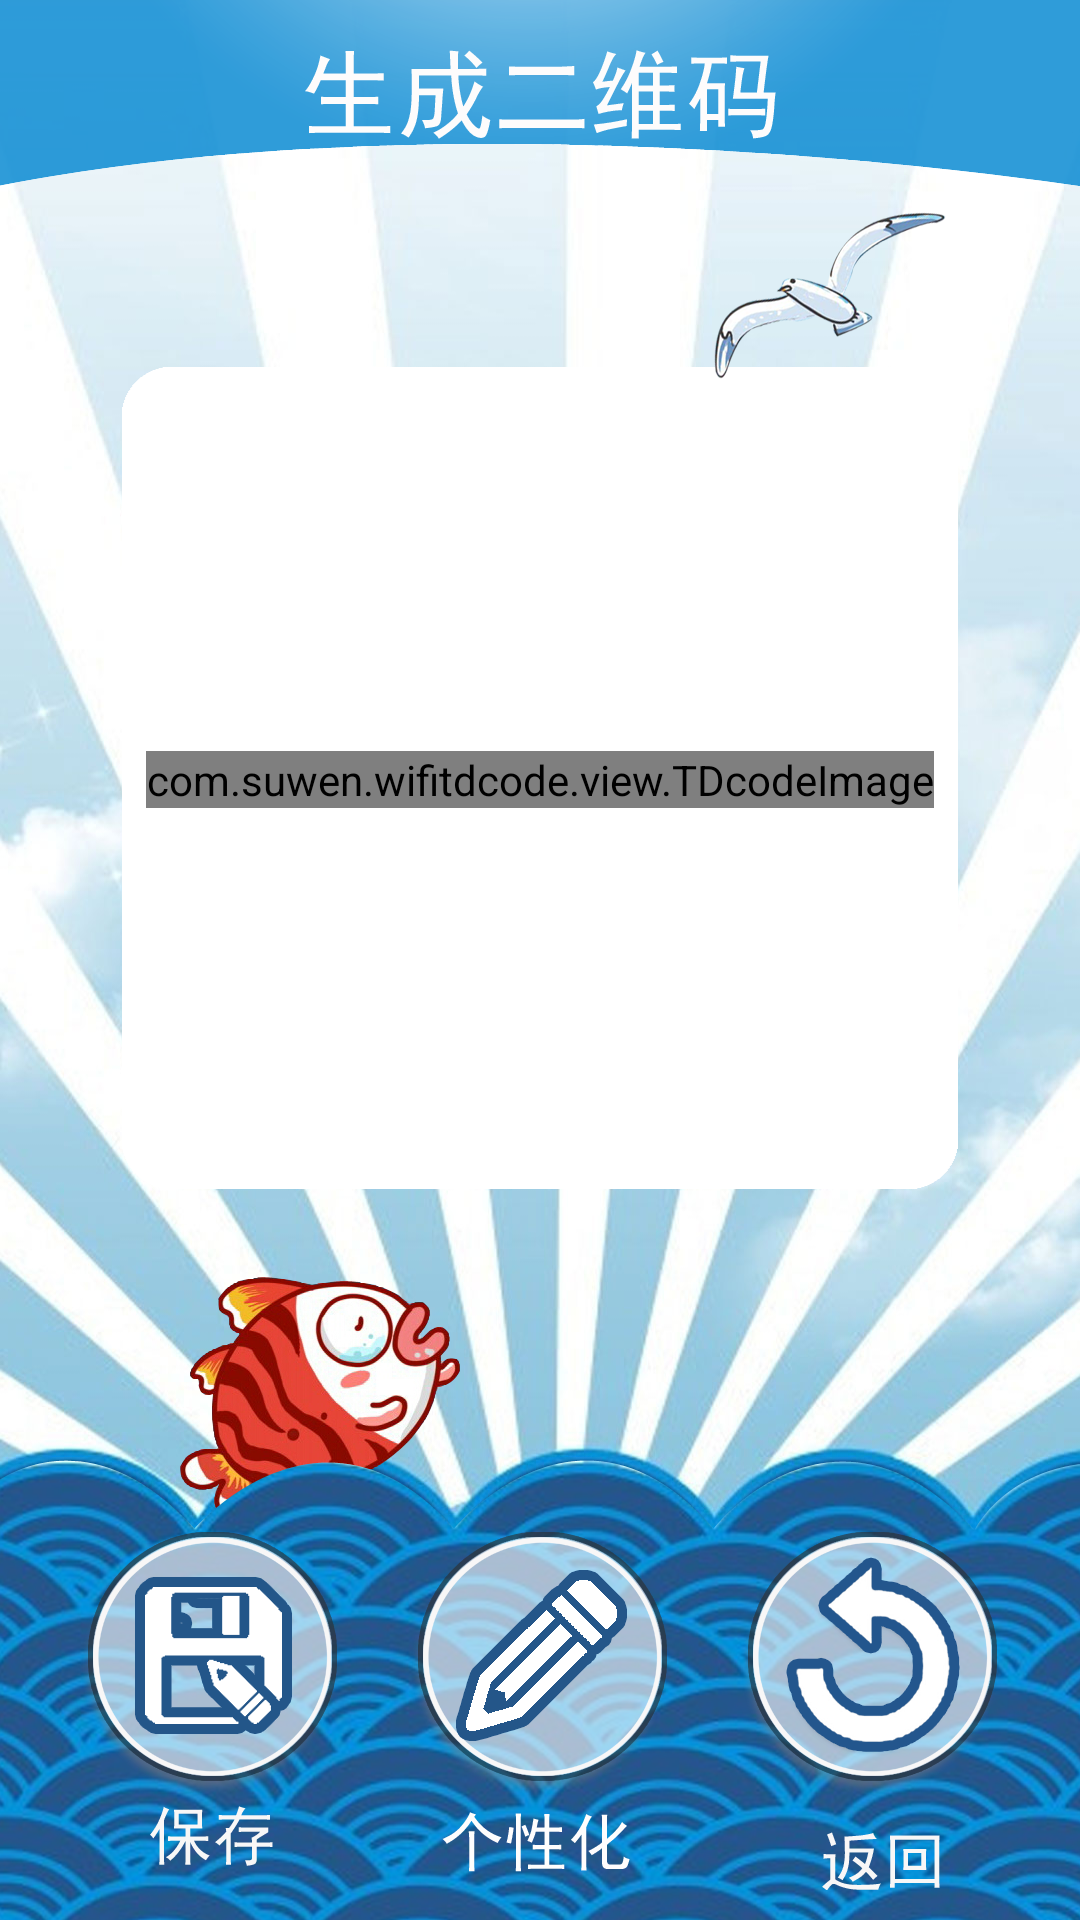

Write the Android layout XML for this screen, with the resource values it uses.
<!-- AndroidManifest.xml: application theme AppTheme -->
<!-- res/layout/activity_save_tdcode.xml -->
<?xml version="1.0" encoding="utf-8"?>
<RelativeLayout xmlns:android="http://schemas.android.com/apk/res/android"
    android:layout_width="match_parent"
    android:layout_height="match_parent"
    android:background="@drawable/main_bg" >
    <ImageView 
        android:id="@+id/title"
        android:layout_width="fill_parent"
        android:layout_height="wrap_content"
        android:background="@drawable/make_tdcode_title"/>
    <LinearLayout 
        android:id="@+id/nameLayout"
        android:layout_width="wrap_content"
        android:layout_height="wrap_content"
        android:layout_below="@id/title"
        android:layout_centerHorizontal="true"
        android:layout_marginLeft="20dp"
        android:layout_marginTop="50dp"
        android:layout_marginRight="20dp"
        android:gravity="center"
        android:paddingLeft="8dp"
        android:paddingRight="8dp"
        android:paddingTop="18dp"
        android:paddingBottom="18dp"
        android:background="@drawable/tdcode_bg"
        android:orientation="horizontal">
        <ImageView 
            android:id="@+id/TDcode"
            android:layout_width="match_parent"
            android:layout_height="match_parent"
            android:visibility="gone" />
        <com.suwen.wifitdcode.view.TDcodeImage 
            android:layout_width="wrap_content"
            android:layout_height="wrap_content"
            android:background="#00000000"/>
    </LinearLayout>
    <ImageView 
        android:layout_width="wrap_content"
        android:layout_height="wrap_content"
        android:layout_below="@id/title"
        android:layout_alignParentRight="true"
        android:layout_marginRight="35dp"
        android:background="@drawable/haiou"/>
    
    <LinearLayout 
        android:layout_width="fill_parent"
        android:layout_height="wrap_content"
        android:layout_alignParentBottom="true"
        android:orientation="vertical">
        <ImageView 
            android:id="@+id/fish"
            android:layout_width="wrap_content"
            android:layout_height="wrap_content"
            android:layout_gravity="left"
            android:layout_marginLeft="60dp"
            android:layout_marginBottom="-20dp"
            android:background="@drawable/fish"/>
        <ImageView 
            android:layout_width="fill_parent"
            android:layout_height="wrap_content"
            android:background="@drawable/sea"/>
    </LinearLayout>
    
    <LinearLayout 
        android:layout_width="fill_parent"
        android:layout_height="wrap_content"
        android:layout_alignParentBottom="true"
        android:layout_marginLeft="15dp"
        android:layout_marginRight="15dp"
        android:layout_marginBottom="10dp"
        android:orientation="horizontal">
        <LinearLayout 
            android:layout_width="wrap_content"
            android:layout_height="wrap_content"
            android:layout_weight="1"
            android:gravity="center_horizontal"
            android:orientation="vertical">
            <ImageButton 
                android:id="@+id/moreType"
                android:layout_width="wrap_content"
                android:layout_height="wrap_content"
                android:background="@drawable/save_button"/>
        </LinearLayout>
        <LinearLayout 
            android:layout_width="wrap_content"
            android:layout_height="wrap_content"
            android:layout_weight="1"
            android:gravity="center_horizontal"
            android:orientation="vertical">
            <ImageButton 
                android:id="@+id/create"
                android:layout_width="wrap_content"
                android:layout_height="wrap_content"
                android:background="@drawable/td_editing"/>
        </LinearLayout>
        <LinearLayout 
            android:layout_width="wrap_content"
            android:layout_height="wrap_content"
            android:layout_weight="1"
            android:gravity="center_horizontal"
            android:orientation="vertical">
            <ImageButton 
                android:id="@+id/makeBack"
                android:layout_width="wrap_content"
                android:layout_height="wrap_content"
                android:background="@drawable/make_back"/>
        </LinearLayout>
    </LinearLayout>

</RelativeLayout>
<!-- resources referenced by this layout -->
<resources>
  <!-- drawable fish: png bitmap (drawable-xxhdpi, 123974 bytes) -->
  <!-- drawable haiou: png bitmap (drawable-xxhdpi, 31883 bytes) -->
  <!-- drawable main_bg: jpg bitmap (drawable-xxhdpi, 172853 bytes) -->
  <!-- drawable make_back: png bitmap (drawable-xxhdpi, 35396 bytes) -->
  <!-- drawable make_tdcode_title: png bitmap (drawable-xxhdpi, 28458 bytes) -->
  <!-- drawable save_button: png bitmap (drawable-xxhdpi, 27044 bytes) -->
  <!-- drawable sea: png bitmap (drawable-xxhdpi, 652825 bytes) -->
  <!-- drawable td_editing: png bitmap (drawable-xxhdpi, 23640 bytes) -->
  <!-- drawable tdcode_bg: png bitmap (drawable-xxhdpi, 2115 bytes) -->
  <style name="AppTheme" parent="AppBaseTheme">
          
      </style>
  <style name="AppBaseTheme" parent="android:Theme.Light">
          
      </style>
</resources>
